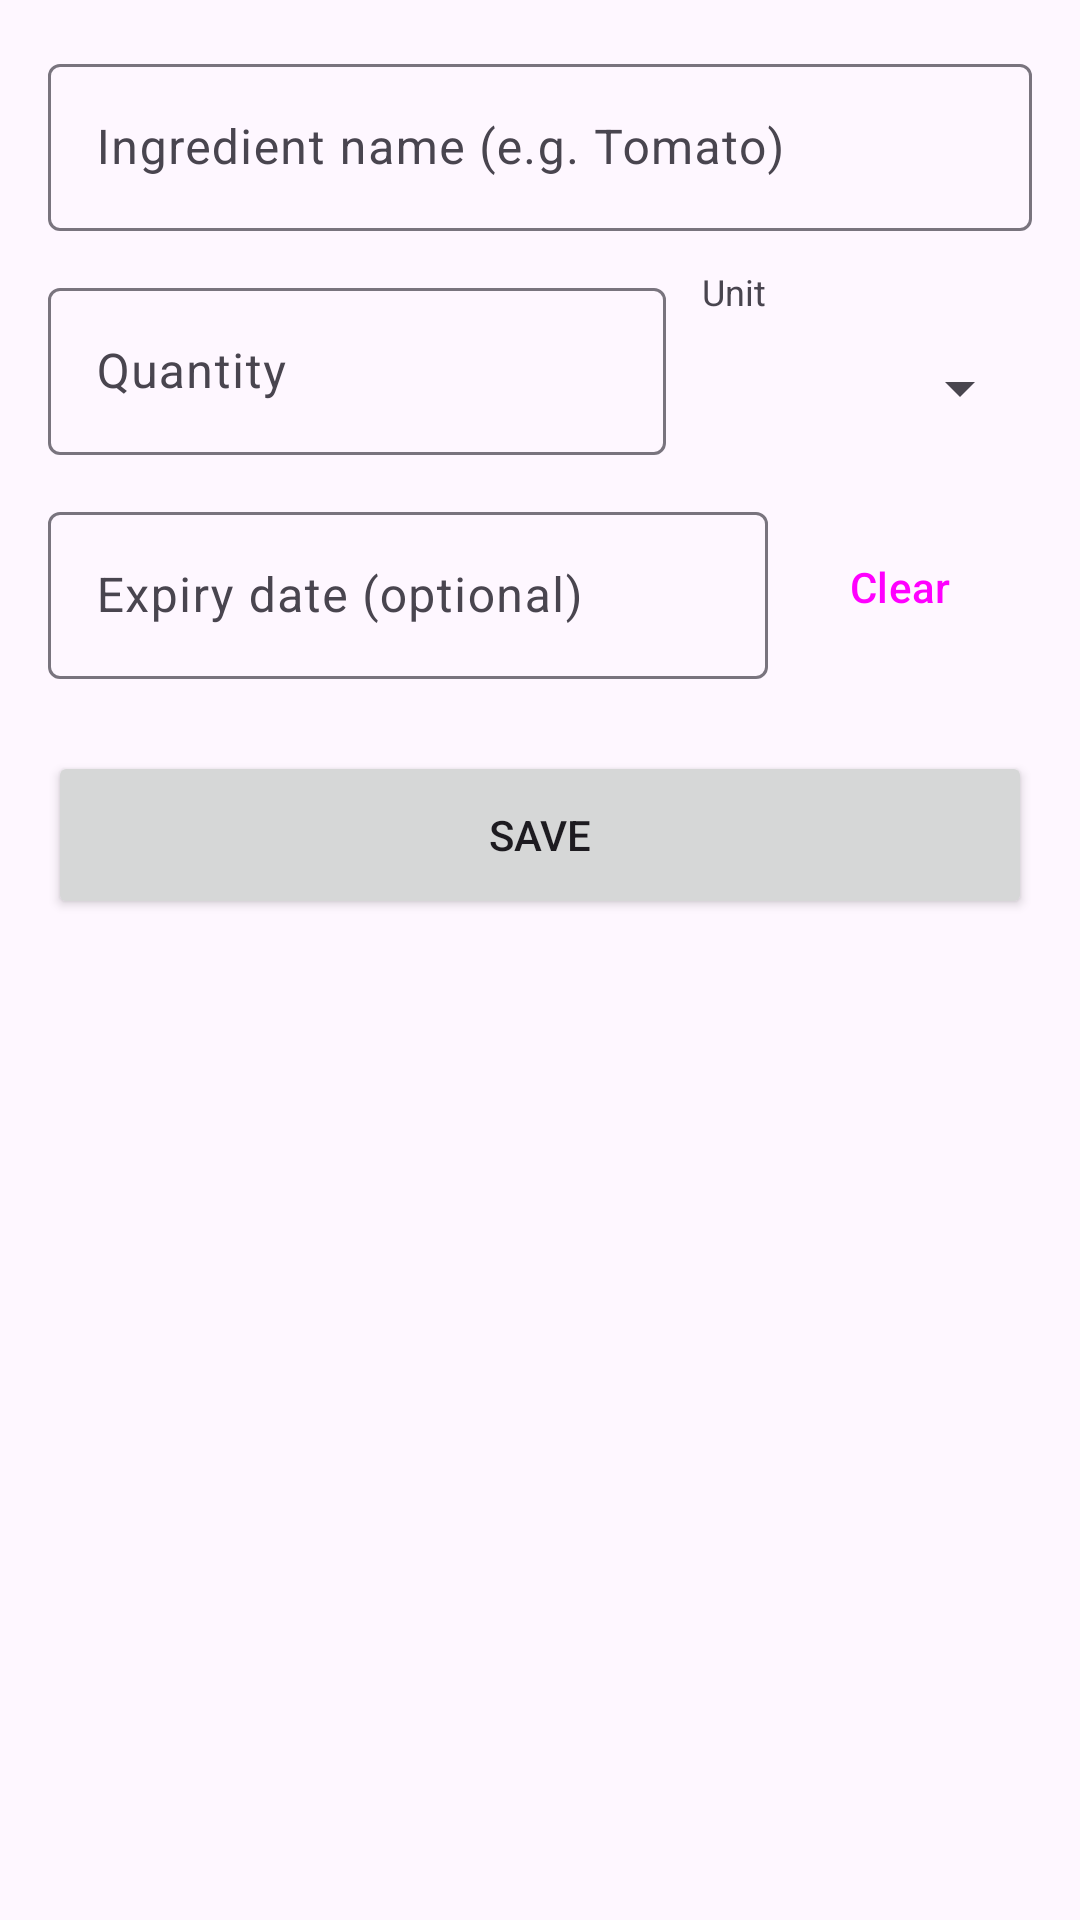

This screen was rendered from an Android layout file. Write that file and the resources it references.
<!-- AndroidManifest.xml: application theme Theme.SmartPantry -->
<!-- res/layout/activity_add_edit_item.xml -->
<?xml version="1.0" encoding="utf-8"?>
<ScrollView xmlns:android="http://schemas.android.com/apk/res/android"
    android:layout_width="match_parent"
    android:layout_height="match_parent">

    <LinearLayout
        android:layout_width="match_parent"
        android:layout_height="wrap_content"
        android:orientation="vertical"
        android:padding="16dp">

        <com.google.android.material.textfield.TextInputLayout
            android:id="@+id/layout_name"
            style="@style/Widget.Material3.TextInputLayout.OutlinedBox"
            android:layout_width="match_parent"
            android:layout_height="wrap_content"
            android:hint="@string/hint_name">

            <com.google.android.material.textfield.TextInputEditText
                android:id="@+id/input_name"
                android:layout_width="match_parent"
                android:layout_height="wrap_content"
                android:inputType="textCapWords"
                android:maxLength="40" />
        </com.google.android.material.textfield.TextInputLayout>

        <LinearLayout
            android:layout_width="match_parent"
            android:layout_height="wrap_content"
            android:layout_marginTop="12dp"
            android:gravity="center_vertical"
            android:orientation="horizontal">

            <com.google.android.material.textfield.TextInputLayout
                android:id="@+id/layout_quantity"
                style="@style/Widget.Material3.TextInputLayout.OutlinedBox"
                android:layout_width="0dp"
                android:layout_height="wrap_content"
                android:layout_weight="1"
                android:hint="@string/hint_quantity">

                <com.google.android.material.textfield.TextInputEditText
                    android:id="@+id/input_quantity"
                    android:layout_width="match_parent"
                    android:layout_height="wrap_content"
                    android:inputType="numberDecimal" />
            </com.google.android.material.textfield.TextInputLayout>

            <LinearLayout
                android:layout_width="wrap_content"
                android:layout_height="wrap_content"
                android:layout_marginStart="12dp"
                android:orientation="vertical">

                <TextView
                    android:layout_width="wrap_content"
                    android:layout_height="wrap_content"
                    android:text="@string/label_unit"
                    android:textSize="12sp" />

                <Spinner
                    android:id="@+id/spinner_unit"
                    android:layout_width="110dp"
                    android:layout_height="48dp" />
            </LinearLayout>
        </LinearLayout>

        <LinearLayout
            android:layout_width="match_parent"
            android:layout_height="wrap_content"
            android:layout_marginTop="12dp"
            android:gravity="center_vertical"
            android:orientation="horizontal">

            <com.google.android.material.textfield.TextInputLayout
                style="@style/Widget.Material3.TextInputLayout.OutlinedBox"
                android:layout_width="0dp"
                android:layout_height="wrap_content"
                android:layout_weight="1"
                android:hint="@string/hint_expiry">

                <com.google.android.material.textfield.TextInputEditText
                    android:id="@+id/input_expiry"
                    android:layout_width="match_parent"
                    android:layout_height="wrap_content"
                    android:cursorVisible="false"
                    android:focusable="false"
                    android:inputType="none" />
            </com.google.android.material.textfield.TextInputLayout>

            <Button
                android:id="@+id/button_clear_expiry"
                style="@style/Widget.Material3.Button.TextButton"
                android:layout_width="wrap_content"
                android:layout_height="wrap_content"
                android:text="@string/clear" />
        </LinearLayout>

        <Button
            android:id="@+id/button_save"
            android:layout_width="match_parent"
            android:layout_height="56dp"
            android:layout_marginTop="24dp"
            android:text="@string/save" />
    </LinearLayout>
</ScrollView>
<!-- resources referenced by this layout -->
<resources>
  <string name="clear">Clear</string>
  <string name="hint_expiry">Expiry date (optional)</string>
  <string name="hint_name">Ingredient name (e.g. Tomato)</string>
  <string name="hint_quantity">Quantity</string>
  <string name="label_unit">Unit</string>
  <string name="save">Save</string>
  <style name="Theme.SmartPantry" parent="Theme.Material3.Light">
          <item name="colorPrimary">@color/brand_green</item>
          <item name="colorPrimaryDark">@color/brand_green_dark</item>
          <item name="colorSecondary">@color/accent_orange</item>
          <item name="android:statusBarColor">@color/brand_green_dark</item>
      </style>
  <color name="brand_green">#2E7D32</color>
  <color name="brand_green_dark">#1B5E20</color>
  <color name="accent_orange">#EF6C00</color>
</resources>
